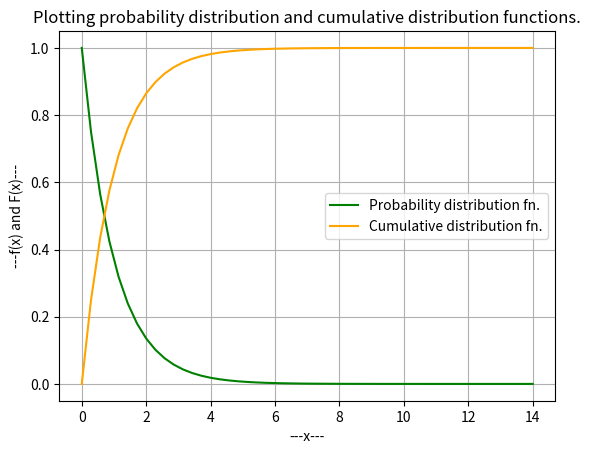

Write the Python code that produced this figure.
# -*- coding: utf-8 -*-
"""Assignment 5.ipynb

Automatically generated by Colaboratory.

Original file is located at
    https://colab.research.google.com/<link-removed>
"""
# this is a comment
import numpy as np
import random as rd
# import uniform distribution
from matplotlib import pyplot as plt
import math

size_siml = 100000
req_no_x = 0
for i in range(size_siml):
  func_x = rd.uniform(0.0,1.0)
  x = -(math.log(func_x))
  if x > 1:
    req_no_x += 1

prob_x_gr_1 = (req_no_x/size_siml)
print(f"The result obtained from simulation is : {prob_x_gr_1}")
print(f"The result obtained theoretically is : 0.367879")
diff_var_diff = prob_x_gr_1 - 0.367879
print(f"The difference between the simulations' and the theoretical values are : {diff_var_diff}")

x_cood_arr=np.linspace(0,14)
plt.plot(x_cood_arr,np.exp(-x_cood_arr), color='green',label='Probability distribution fn.')
plt.plot(x_cood_arr,1-(np.exp(-x_cood_arr)), color='orange',label='Cumulative distribution fn.')
plt.xlabel("---x---")
plt.ylabel("---f(x) and F(x)---")
plt.grid(True)
plt.legend(loc='best')
plt.title('Plotting probability distribution and cumulative distribution functions.')
